Image classification data set "data" (Anshu-b/rover-mission-control on GitHub). Class labels (3): carpet, soil, wood.

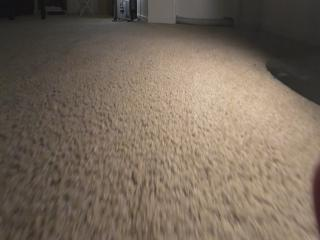
Label: carpet

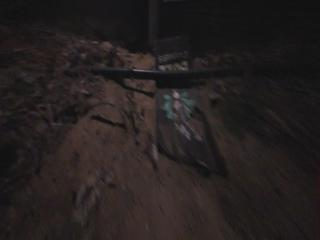
Label: soil

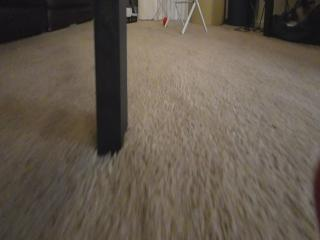
Label: carpet

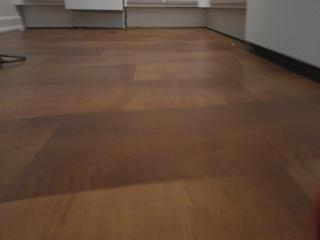
Label: wood

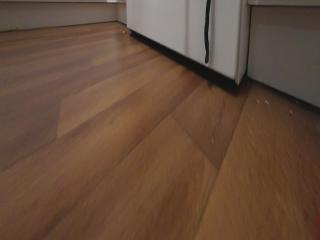
Label: wood

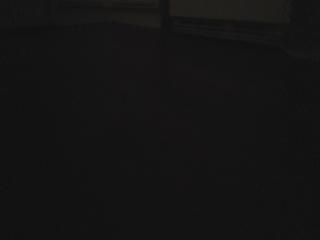
Label: wood
